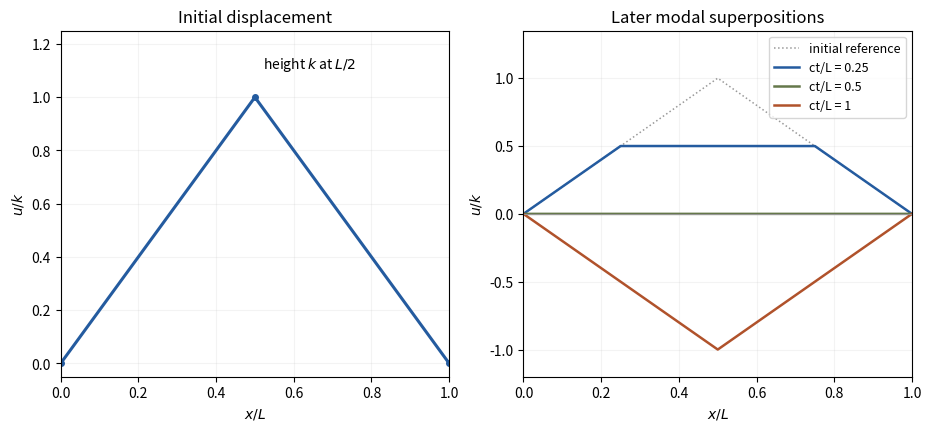

Source code (Python): (Note: this script raises an exception after producing the figure.)
"""Original initial tent and Fourier-mode snapshots for a midpoint-plucked string."""
from pathlib import Path
import matplotlib
matplotlib.use("Agg")
import matplotlib.pyplot as plt
import numpy as np

x=np.linspace(0,1,1201)
tent=2*np.minimum(x,1-x)
odd=np.arange(1,800,2)
coefficients=8/np.pi**2*np.sin(odd*np.pi/2)/odd**2
space=np.sin(np.pi*np.outer(x,odd))
fig,(initial,evolution)=plt.subplots(1,2,figsize=(9.2,4.2),layout="constrained")
initial.plot(x,tent,color="#245b9f",lw=2.2)
initial.plot([0,.5,1],[0,1,0],"o",color="#245b9f",ms=4)
initial.annotate(r"height $k$ at $L/2$",xy=(.5,1),xytext=(.52,1.11),fontsize=10)
initial.set(xlim=(0,1),ylim=(-.05,1.25),xlabel=r"$x/L$",ylabel=r"$u/k$",
            title="Initial displacement")
evolution.plot(x,tent,color=".6",ls=":",lw=1.1,label="initial reference")
for time,color in [(.25,"#245b9f"),(.5,"#65784a"),(1,"#b0522b")]:
    displacement=space@(coefficients*np.cos(odd*np.pi*time))
    evolution.plot(x,displacement,color=color,lw=1.8,label=f"ct/L = {time:g}")
evolution.set(xlim=(0,1),ylim=(-1.2,1.35),xlabel=r"$x/L$",ylabel=r"$u/k$",
              title="Later modal superpositions")
evolution.axhline(0,color=".6",lw=.7)
evolution.legend(loc="upper right",fontsize=9)
for ax in [initial,evolution]:ax.grid(alpha=.14)
fig.savefig(Path(__file__).with_suffix(".png").name,dpi=120,facecolor="white")
